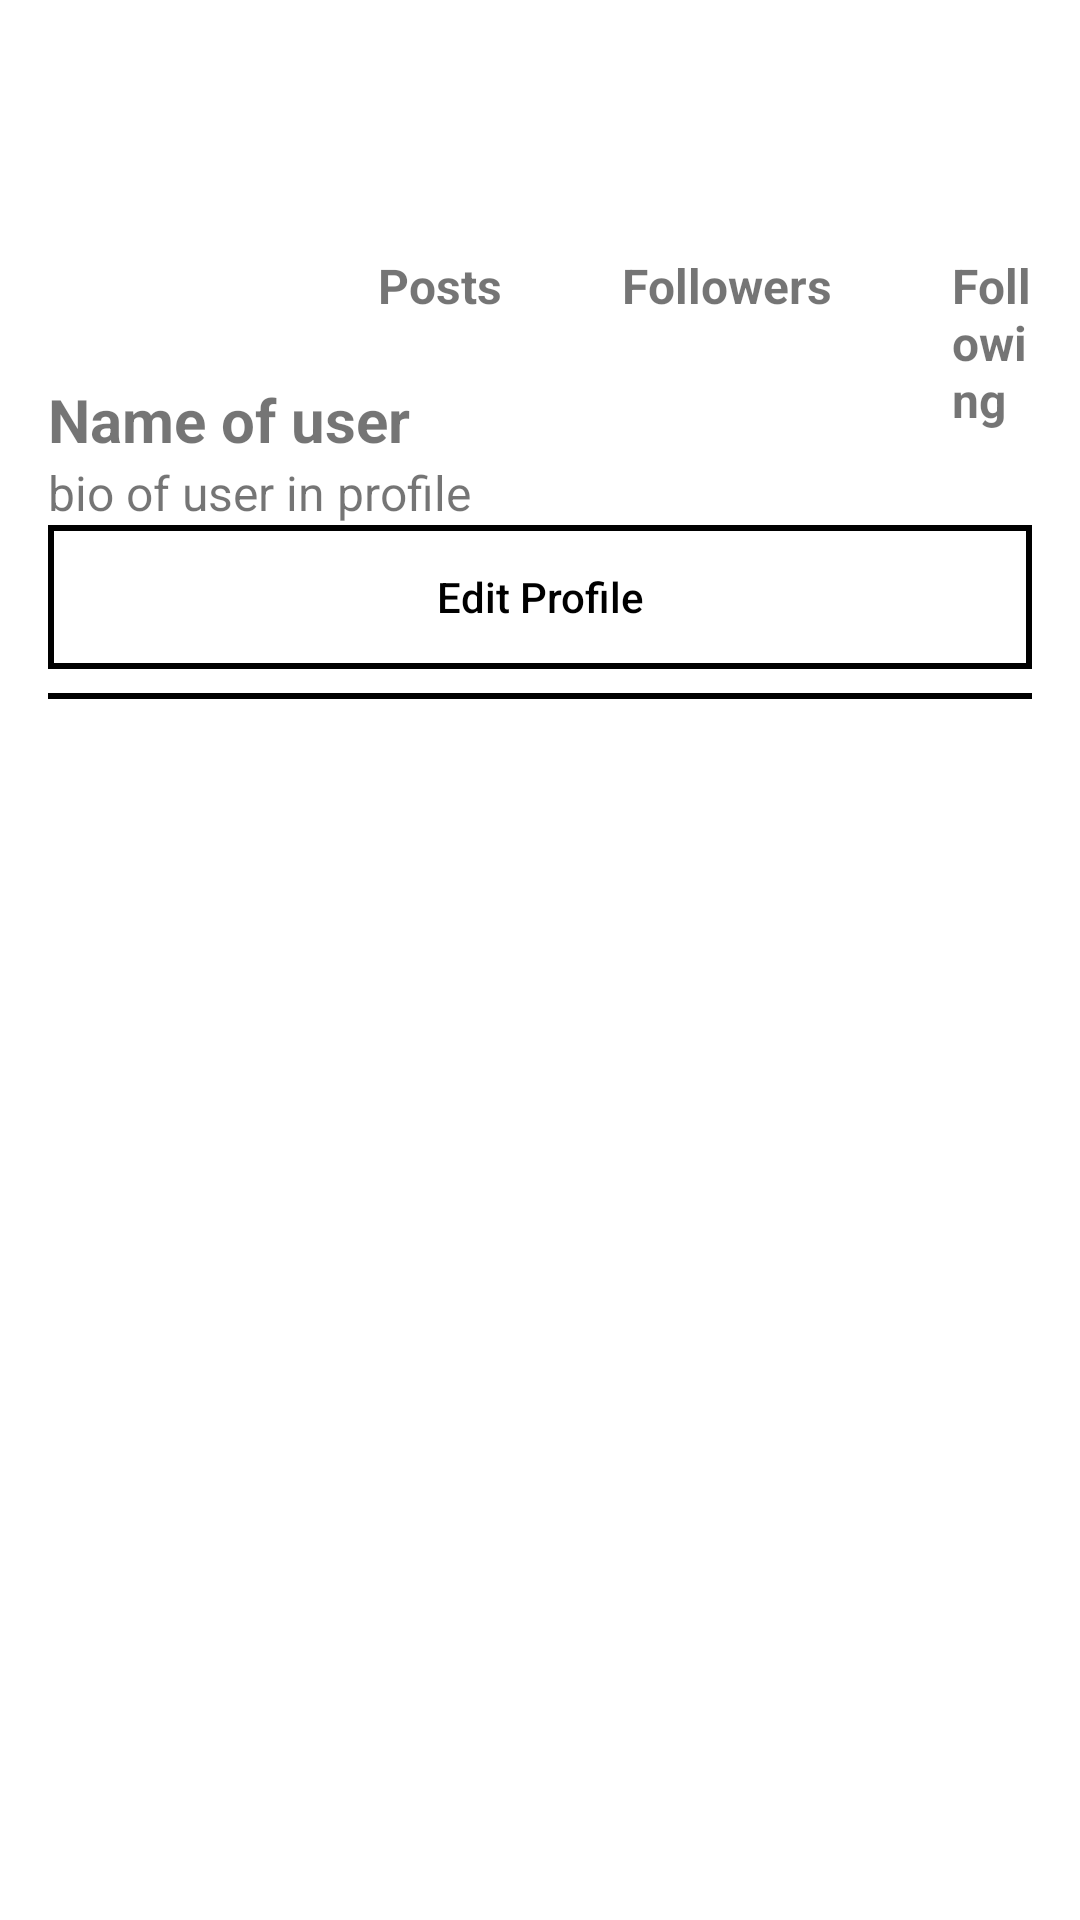

The Android layout XML behind this screen, and the referenced resources:
<!-- AndroidManifest.xml: application theme Theme.InstagramClone -->
<!-- res/layout/activity_user_profie.xml -->
<?xml version="1.0" encoding="utf-8"?>
<RelativeLayout
    xmlns:android="http://schemas.android.com/apk/res/android"
    xmlns:app="http://schemas.android.com/apk/res-auto"
    xmlns:tools="http://schemas.android.com/tools"
    android:layout_width="match_parent"
    android:layout_height="match_parent"
    tools:context=".ui.activity.UserProfileActivity"
    android:paddingStart="16dp"
    android:paddingEnd="16dp"
    android:paddingBottom="16dp"
    android:paddingTop="8dp"
    >

    <TextView
        android:layout_width="wrap_content"
        android:layout_height="wrap_content"
        tools:text="this how user name look like"
        android:textSize="24sp"
        android:textStyle="bold"
        android:id="@+id/username_userProfile"
        />

    <ImageView
        android:layout_width="70dp"
        android:layout_height="70dp"
        android:src="@mipmap/ic_launcher_round"
        android:id="@+id/userPic_userProfile"
        android:layout_marginTop="8dp"
        android:scaleType="centerCrop"
        android:layout_below="@id/username_userProfile"
        />


    <TextView
        android:layout_width="wrap_content"
        android:layout_height="wrap_content"
        android:textStyle="bold"
        android:textSize="16sp"
        android:text="Posts"
        android:id="@+id/noOfPost_userProfile"
        android:layout_toEndOf="@id/userPic_userProfile"
        android:layout_below="@id/username_userProfile"
        android:layout_marginTop="44dp"
        android:layout_marginStart="40dp"
        />

    <TextView
        android:layout_width="wrap_content"
        android:layout_height="wrap_content"
        android:id="@+id/post_count"
        tools:text="10"
        android:textStyle="bold"
        android:textSize="16sp"
        android:layout_below="@id/username_userProfile"
        android:layout_toEndOf="@id/userPic_userProfile"
        android:layout_marginStart="48dp"
        android:layout_marginTop="24dp"
        />

    <TextView
        android:layout_width="wrap_content"
        android:layout_height="wrap_content"
        android:textStyle="bold"
        android:textSize="16sp"
        android:text="Followers"
        android:id="@+id/followers_userProfile"
        android:layout_toEndOf="@id/noOfPost_userProfile"
        android:layout_below="@id/username_userProfile"
        android:layout_marginTop="44dp"
        android:layout_marginStart="40dp"

        />

    <TextView
        android:layout_width="wrap_content"
        android:layout_height="wrap_content"
        android:id="@+id/followers_count"
        tools:text="100"
        android:textStyle="bold"
        android:textSize="16sp"
        android:layout_toEndOf="@id/noOfPost_userProfile"
        android:layout_below="@id/username_userProfile"
        android:layout_marginStart="56dp"
        android:layout_marginTop="24dp"
        />

    <TextView
        android:layout_width="wrap_content"
        android:layout_height="wrap_content"
        android:textStyle="bold"
        android:textSize="16sp"
        android:text="Following"
        android:id="@+id/following_userprofile"
        android:layout_toEndOf="@id/followers_userProfile"
        android:layout_below="@id/username_userProfile"
        android:layout_marginTop="44dp"
        android:layout_marginStart="40dp"
        />


    ù<TextView
        android:layout_width="wrap_content"
        android:layout_height="wrap_content"
        android:id="@+id/following_count"
        tools:text="100"
        android:textStyle="bold"
        android:textSize="16sp"
        android:layout_toEndOf="@id/followers_userProfile"
        android:layout_below="@id/username_userProfile"
        android:layout_marginStart="56dp"
        android:layout_marginTop="24dp"
        />

    <TextView
        android:layout_width="wrap_content"
        android:layout_height="wrap_content"
        android:text="Name of user"
        android:id="@+id/name_userProfile"
        android:layout_below="@id/userPic_userProfile"
        android:textSize="20sp"
        android:textStyle="bold"
        android:layout_marginTop="8dp"
        />

    <TextView
        android:layout_width="wrap_content"
        android:layout_height="wrap_content"
        android:text="bio of user in profile"
        android:textSize="16sp"
        android:id="@+id/bio_userProfile"
        android:layout_below="@id/name_userProfile"
        />























    <Button
        android:id="@+id/editButton_userProfile"
        android:layout_width="match_parent"
        android:layout_height="wrap_content"
        android:layout_below="@+id/bio_userProfile"
        android:background="@drawable/button_border"
        app:backgroundTint="@color/black"
        android:text="Edit Profile"
        android:textColor="@color/black"
        android:textAllCaps="false" />

    <View
        android:layout_width="match_parent"
        android:layout_height="2dp"
        android:background="@color/black"
        android:layout_below="@id/editButton_userProfile"
        android:id="@+id/seperationbar_userProfile"
        android:layout_marginTop="8dp"
        />

    <GridView
        android:id="@+id/gridView_userProfile"
        android:layout_width="match_parent"
        android:layout_height="wrap_content"
        android:layout_below="@id/seperationbar_userProfile"
        android:numColumns="3"
        android:layout_marginTop="12dp"
        />


</RelativeLayout>
<!-- resources referenced by this layout -->
<resources>
  <!-- drawable button_border (drawable) -->
  <?xml version="1.0" encoding="utf-8"?>
  <selector xmlns:android="http://schemas.android.com/apk/res/android">
  <item>
      <shape>
          <stroke
              android:color="@color/black"
              android:width="2dp"/>
          <solid android:color="@android:color/transparent"/>
      </shape>
  </item>
  </selector>
  <style name="Theme.InstagramClone" parent="Theme.MaterialComponents.DayNight.DarkActionBar">
          
          <item name="colorPrimary">@color/purple_200</item>
          <item name="colorPrimaryVariant">@color/purple_700</item>
          <item name="colorOnPrimary">@color/black</item>
          
          <item name="colorSecondary">@color/teal_200</item>
          <item name="colorSecondaryVariant">@color/teal_200</item>
          <item name="colorOnSecondary">@color/black</item>
          
      </style>
  <!-- not gathered from this repository: default colours our renderer supplied (Android Studio template values) -->
  <color name="purple_200">#FFBB86FC</color>
  <color name="purple_700">#FF3700B3</color>
  <color name="teal_200">#FF03DAC5</color>
  <color name="black">#FF000000</color>
</resources>
